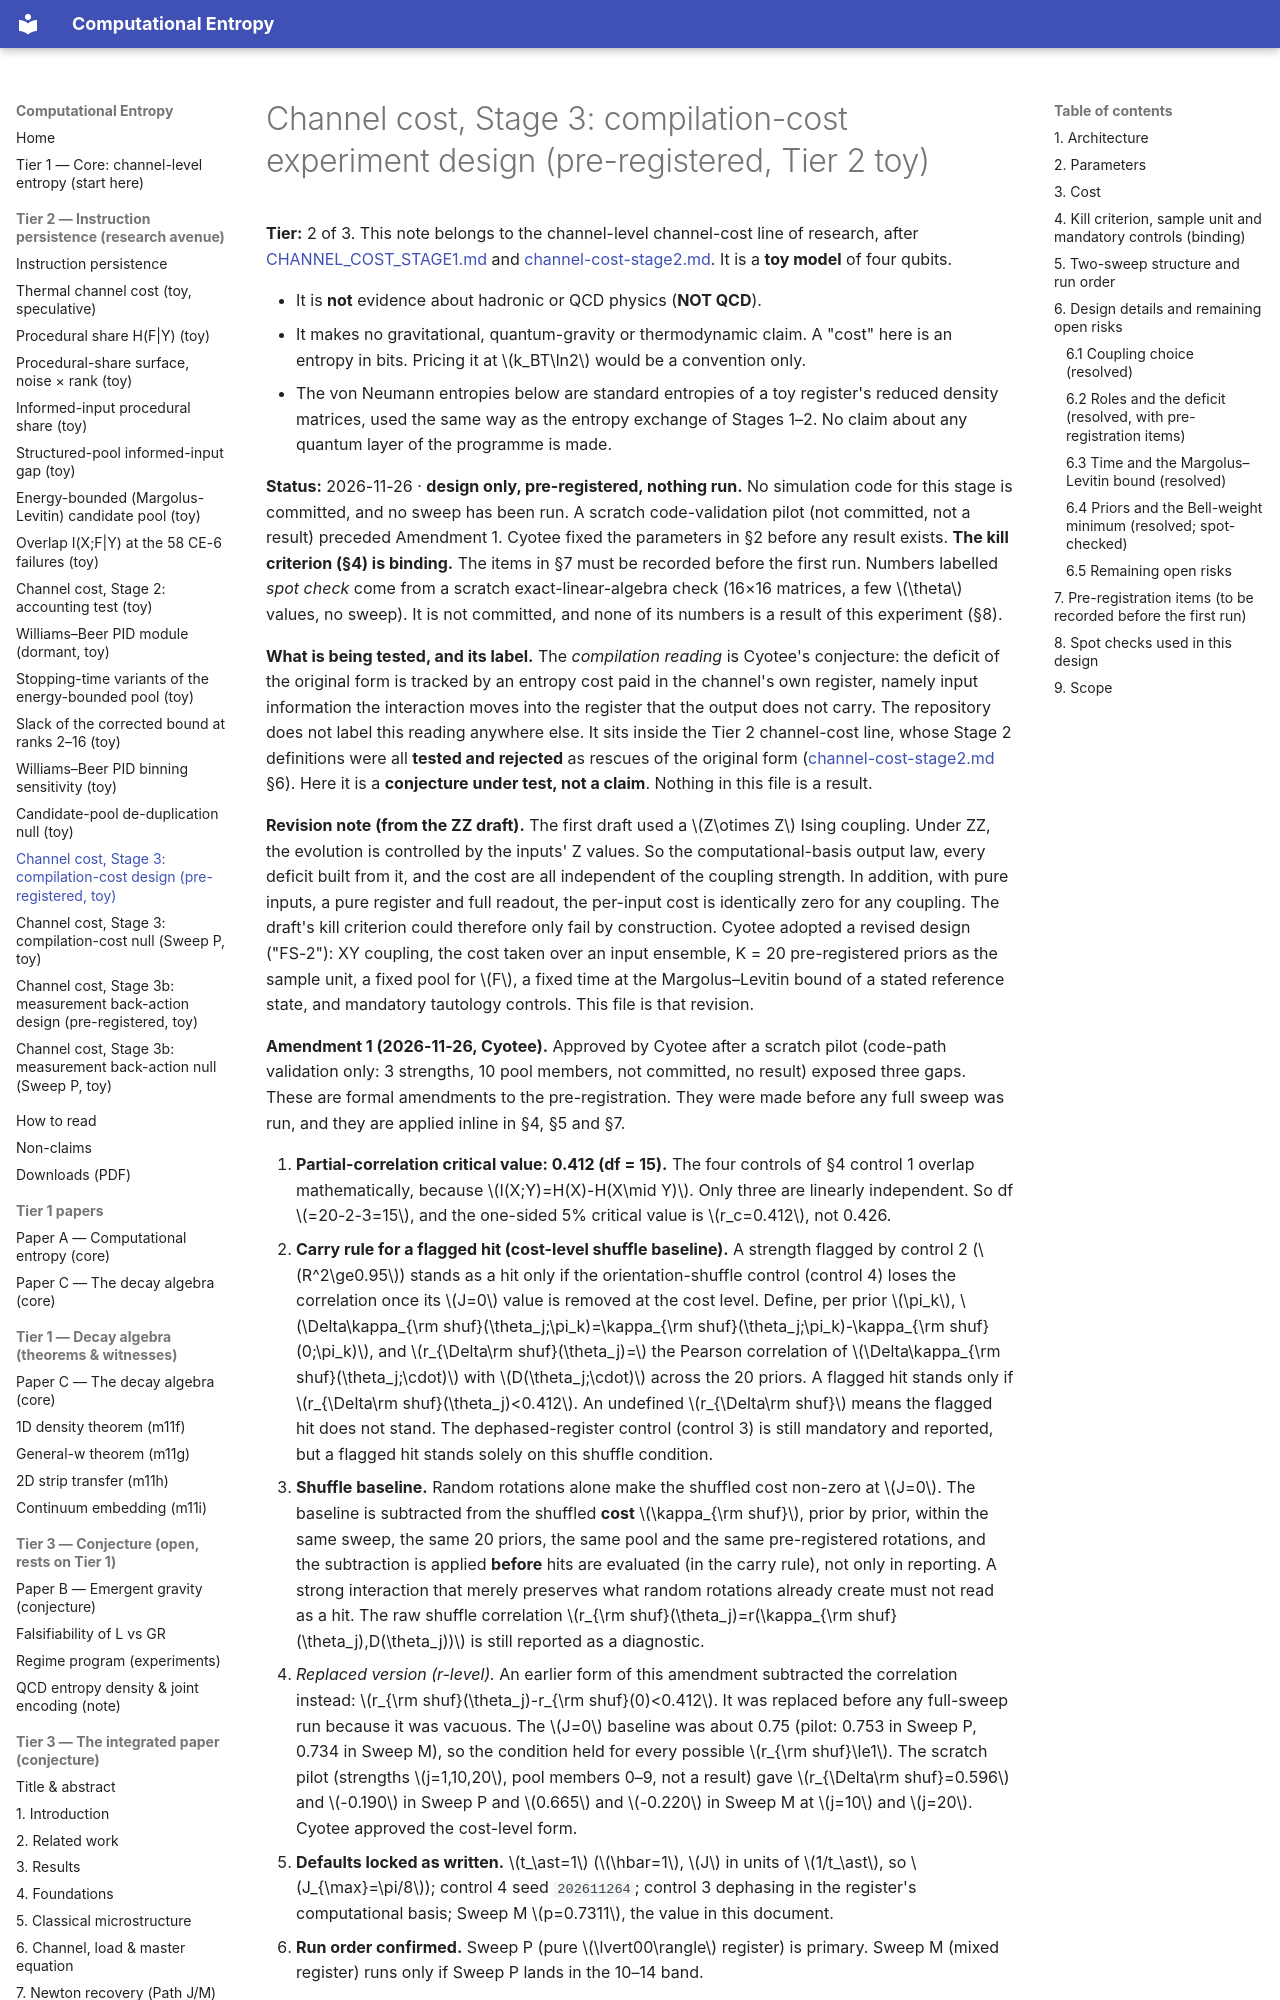

repository: cyotee/computational-entropy · page: design-stage3-compilation-cost/index.html · generator: mkdocs

# Channel cost, Stage 3: compilation-cost experiment design (pre-registered, Tier 2 toy)

**Tier:** 2 of 3. This note belongs to the channel-level channel-cost line of research, after [CHANNEL_COST_STAGE1.md](https://github.com/cyotee/computational-entropy/blob/master/CHANNEL_COST_STAGE1.md) and [channel-cost-stage2.md](channel-cost-stage2.md). It is a **toy model** of four qubits.

- It is **not** evidence about hadronic or QCD physics (**NOT QCD**).
- It makes no gravitational, quantum-gravity or thermodynamic claim. A "cost" here is an entropy in bits. Pricing it at \(k_BT\ln2\) would be a convention only.
- The von Neumann entropies below are standard entropies of a toy register's reduced density matrices, used the same way as the entropy exchange of Stages 1–2. No claim about any quantum layer of the programme is made.

**Status:** 2026-11-26 · **design only, pre-registered, nothing run.** No simulation code for this stage is committed, and no sweep has been run. A scratch code-validation pilot (not committed, not a result) preceded Amendment 1. Cyotee fixed the parameters in §2 before any result exists. **The kill criterion (§4) is binding.** The items in §7 must be recorded before the first run. Numbers labelled *spot check* come from a scratch exact-linear-algebra check (16×16 matrices, a few \(\theta\) values, no sweep). It is not committed, and none of its numbers is a result of this experiment (§8).

**What is being tested, and its label.** The *compilation reading* is Cyotee's conjecture: the deficit of the original form is tracked by an entropy cost paid in the channel's own register, namely input information the interaction moves into the register that the output does not carry. The repository does not label this reading anywhere else. It sits inside the Tier 2 channel-cost line, whose Stage 2 definitions were all **tested and rejected** as rescues of the original form ([channel-cost-stage2.md](channel-cost-stage2.md) §6). Here it is a **conjecture under test, not a claim**. Nothing in this file is a result.

**Revision note (from the ZZ draft).** The first draft used a \(Z\otimes Z\) Ising coupling. Under ZZ, the evolution is controlled by the inputs' Z values. So the computational-basis output law, every deficit built from it, and the cost are all independent of the coupling strength. In addition, with pure inputs, a pure register and full readout, the per-input cost is identically zero for any coupling. The draft's kill criterion could therefore only fail by construction. Cyotee adopted a revised design ("FS-2"): XY coupling, the cost taken over an input ensemble, K = 20 pre-registered priors as the sample unit, a fixed pool for \(F\), a fixed time at the Margolus–Levitin bound of a stated reference state, and mandatory tautology controls. This file is that revision.

**Amendment 1 (2026-11-26, Cyotee).** Approved by Cyotee after a scratch pilot (code-path validation only: 3 strengths, 10 pool members, not committed, no result) exposed three gaps. These are formal amendments to the pre-registration. They were made before any full sweep was run, and they are applied inline in §4, §5 and §7.
